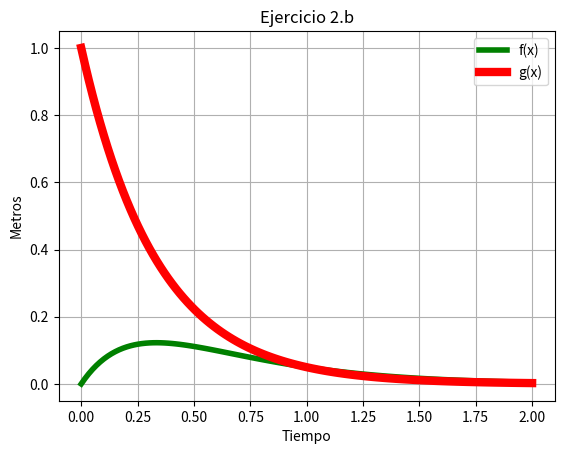

Generate this figure with matplotlib:
# -*- coding: utf-8 -*-
# [redacted]
#Laboratorio 3b
#Dic. 2016
#Ejercicio 2b

import matplotlib.pyplot as plt
import numpy as np
import math

x=np.linspace(0,2,120)

y=x*math.e**(-3*x)
b=math.e**(-3*x)
plt.plot(x,y,linewidth=4,color='g',label='f(x)')
plt.plot(x,b,linewidth=6,color='r',label='g(x)')
plt.legend()
plt.title('Ejercicio 2.b')
plt.xlabel('Tiempo')
plt.ylabel('Metros')
plt.grid(True)
plt.show()
